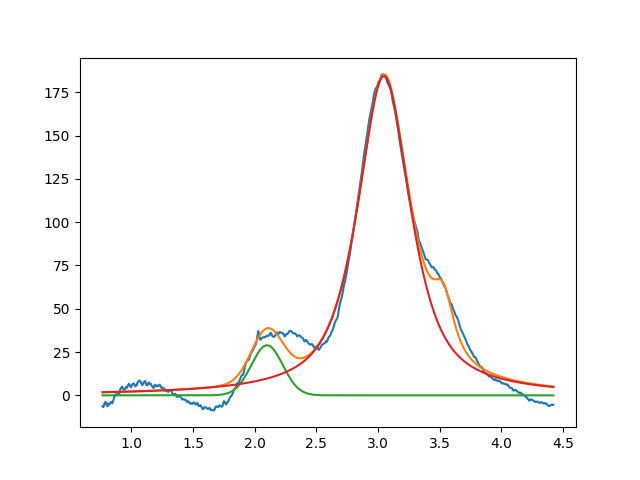

Source data for this figure (header and first rows):
2.099999999999999645e+00, 2.890539018141595307e+01, 2.999999999999999334e-01, 9.999999999999998890e-01
3.048484783911080243e+00, 1.844069300403042462e+02, 5.112433787801088370e-01, 2.221814116366582770e-01
3.530619631284463544e+00, 2.999999999999999645e+01, 1.999999999999999833e-01, 2.111550612542290317e-01
